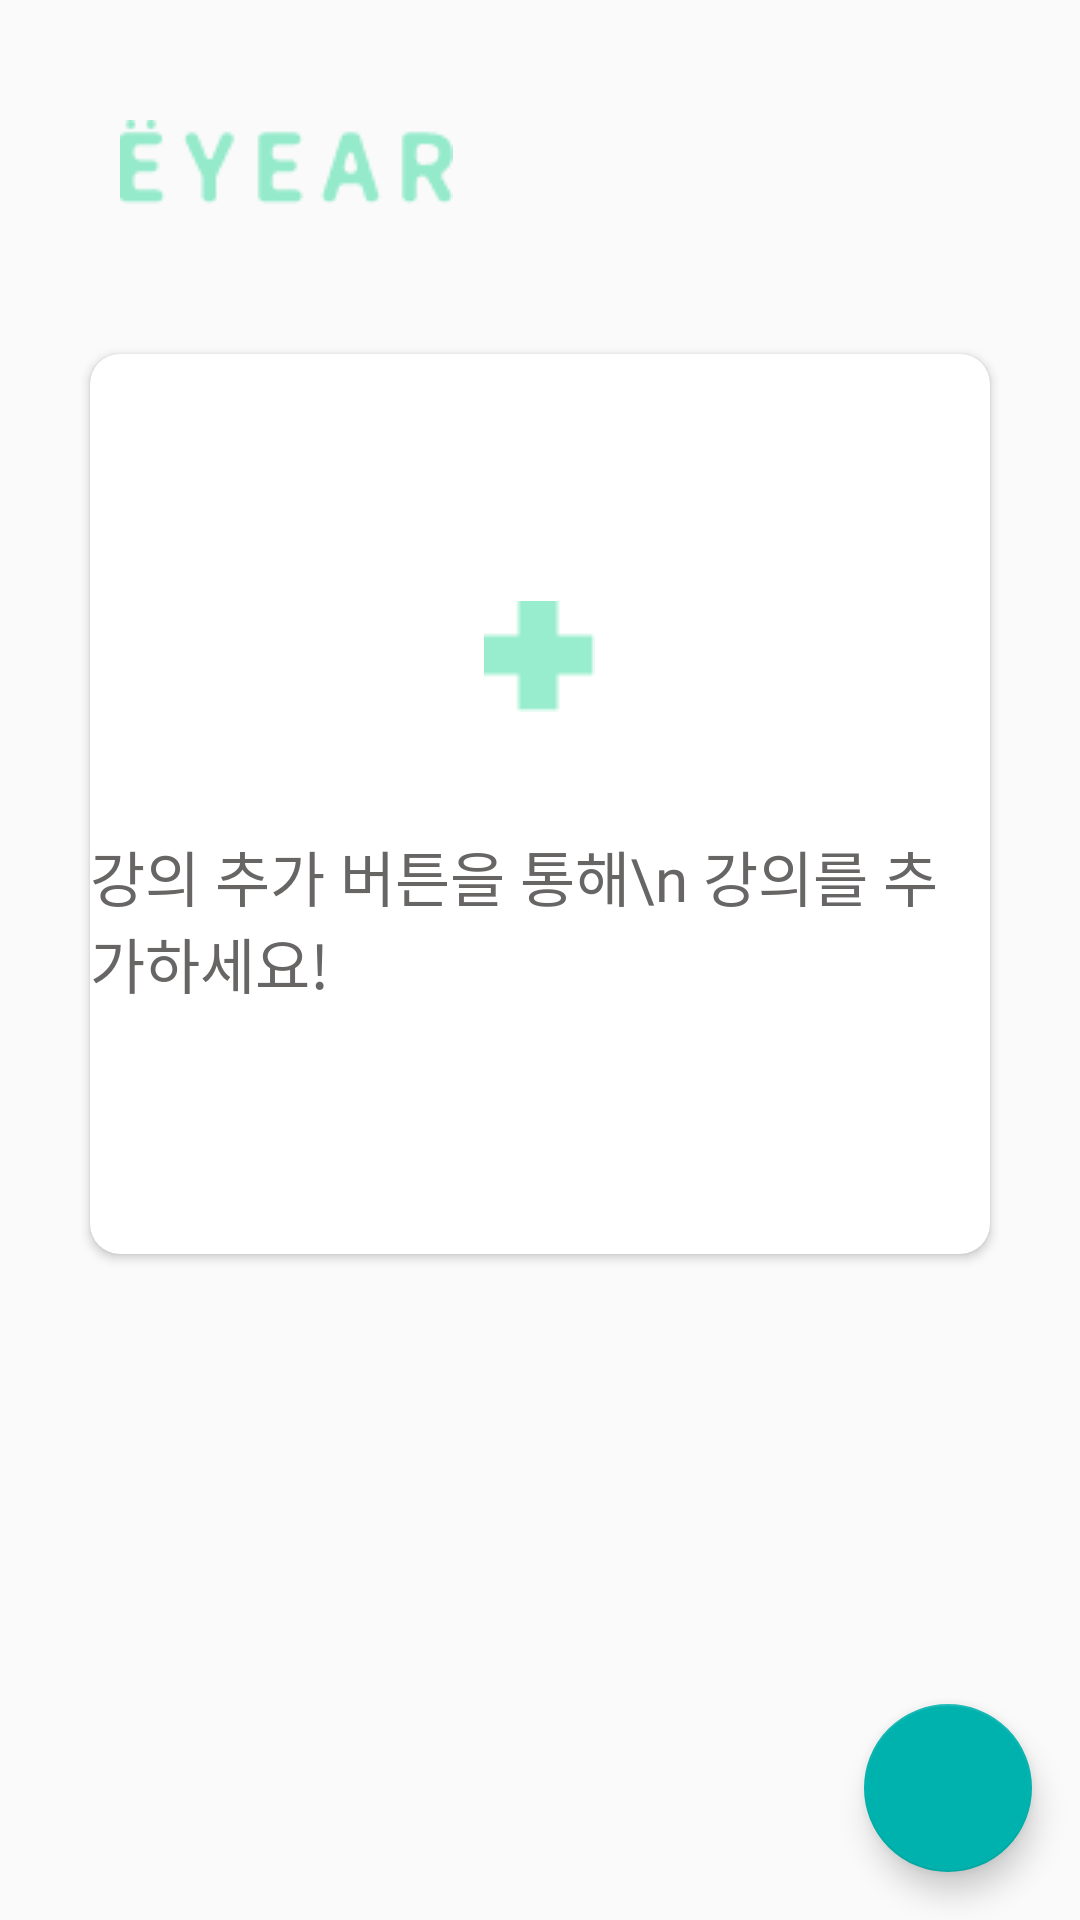

Layout XML and referenced resources for this Android screen:
<!-- AndroidManifest.xml: application theme AppTheme -->
<!-- res/layout/activity_main_fragment.xml -->
<?xml version="1.0" encoding="utf-8"?>
<RelativeLayout android:id="@+id/main_frag"
    xmlns:android="http://schemas.android.com/apk/res/android"
    xmlns:tools="http://schemas.android.com/tools"
    android:layout_width="match_parent"
    android:layout_height="match_parent"
    tools:context=".ui.fragment.MainFragment"
    xmlns:app="http://schemas.android.com/apk/res-auto">


    <LinearLayout
        android:layout_width="match_parent"
        android:layout_height="match_parent"
        android:orientation="vertical">

        <ImageView
            android:layout_width="wrap_content"
            android:layout_height="wrap_content"
            android:layout_marginStart="40dp"
            android:layout_marginTop="40dp"
            android:src="@drawable/main_logo" />



        <androidx.cardview.widget.CardView
            android:layout_width="match_parent"
            android:layout_height="300dp"
            android:layout_marginTop="50dp"
            android:layout_marginStart="30dp"
            android:layout_marginEnd="30dp"
            app:cardBackgroundColor="#fff"
            app:cardCornerRadius="10dp">

            <LinearLayout
                android:layout_width="match_parent"
                android:layout_height="300dp"
                android:gravity="center"
                android:orientation="vertical">

            <ImageView
                android:id="@+id/addClassBtn"
                android:layout_width="wrap_content"
                android:layout_height="wrap_content"
                android:layout_marginBottom="20dp"
                android:src="@drawable/main_btn"/>

            <TextView
                android:layout_width="wrap_content"
                android:layout_height="wrap_content"
                android:layout_marginTop="20dp"
                android:text="강의 추가 버튼을 통해\n 강의를 추가하세요!"
                android:fontFamily="@font/spoqaregular"
                android:textColor="#686565"
                android:textSize="20dp"
                />



            </LinearLayout>

        </androidx.cardview.widget.CardView>

    </LinearLayout>

    <com.google.android.material.floatingactionbutton.FloatingActionButton
        android:id="@+id/fab"
        android:layout_width="wrap_content"
        android:layout_height="wrap_content"
        android:layout_margin="16dp"
        android:clickable="true"
        android:src="@drawable/ic_add_white_24dp"
        android:layout_alignParentBottom="true"
        android:layout_alignParentEnd="true" />

</RelativeLayout>
<!-- resources referenced by this layout -->
<resources>
  <!-- drawable main_btn: png bitmap (drawable, 271 bytes) -->
  <!-- drawable main_logo: png bitmap (drawable, 1596 bytes) -->
  <style name="AppTheme" parent="Theme.AppCompat.Light.NoActionBar">
          
          <item name="colorPrimary">@color/colorPrimary</item>
          <item name="colorPrimaryDark">@color/colorPrimaryDark</item>
          <item name="colorAccent">@color/colorAccent</item>
      </style>
  <color name="colorPrimary">#00b2ad</color>
  <color name="colorPrimaryDark">#00b2ad</color>
  <color name="colorAccent">#00b2ad</color>
</resources>
